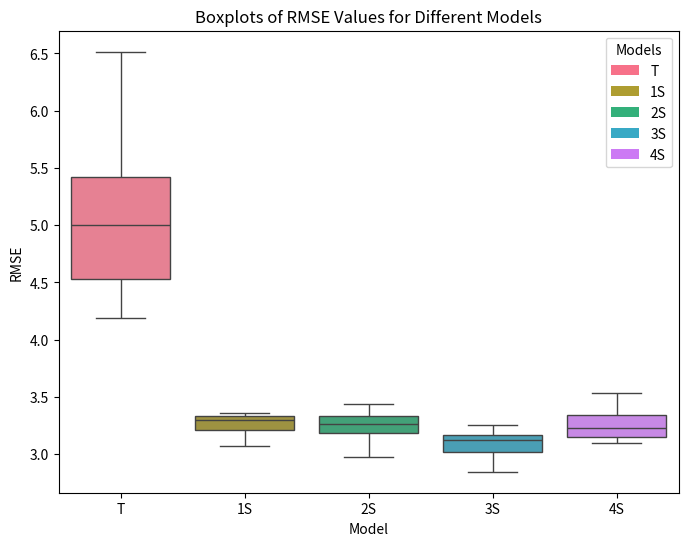

Reproduce this figure in Python.
import matplotlib.pyplot as plt
import seaborn as sns
import numpy as np
import pandas as pd
from matplotlib.patches import Patch

# Sample data: Replace this with your actual RMSE values
model_names = ['T', '1S', '2S', '3S', '4S']
rmse_values = {
    'T': [4.189383505182509, 5.503201949848184, 5.06932450989957, 4.941880209066624, 4.460197292325324, 5.1596087560400745, 5.617200978668185, 4.256160759699864, 4.758145737737901, 6.515333043555062],
    '1S': [3.32527689970642, 3.108367011667851, 3.2763901253352823, 3.209427774248051, 3.355955429350682, 3.341409992678829, 3.362077660605619, 3.236440249651763, 3.0694046729840307, 3.326975092860131],
    '2S': [3.350413354671231, 3.1577033507326835, 3.2791279059103164, 3.248761194276065, 3.2102404400224267, 3.182601155767973, 3.3219328394474004, 3.441076992269733, 2.978210312467504, 3.335476468457239],
    '3S': [3.160238240181533, 2.847518958162551, 3.1218373437054754, 3.046351859540346, 3.010121429406233, 3.2565813234874077, 3.1348126267911476, 3.2008816105136133, 2.9948844307764544, 3.169918769274625],
    '4S':[3.3251814930953207, 3.147845559134924, 3.1584485584024202, 3.1838315814602307, 3.3430132098333636, 3.100095789385561, 3.417899665234777, 3.268446142974313, 3.1042929145162583, 3.5356804339456342],
}

# Convert the dictionary to a format suitable for Seaborn
data = []
for model, values in rmse_values.items():
    for value in values:
        data.append((model, value))

# Create a DataFrame from the data
df = pd.DataFrame(data, columns=['Model', 'RMSE'])

# Set up the boxplot with a custom color palette
plt.figure(figsize=(8, 6))
palette = sns.color_palette("husl", len(model_names))  # Choose a color palette
sns.boxplot(x='Model', y='RMSE', data=df, palette=palette)
plt.title('Boxplots of RMSE Values for Different Models')
plt.xlabel('Model')
plt.ylabel('RMSE')
# Create custom legend
legend_elements = [Patch(facecolor=palette[i], label=model_names[i]) for i in range(len(model_names))]
plt.legend(handles=legend_elements, title='Models', loc='upper right')
# Save the figure as a PNG file
plt.savefig('boxplot_rmse_1h.png', format='png', dpi=300, bbox_inches='tight')
# Show the plot
plt.show()
